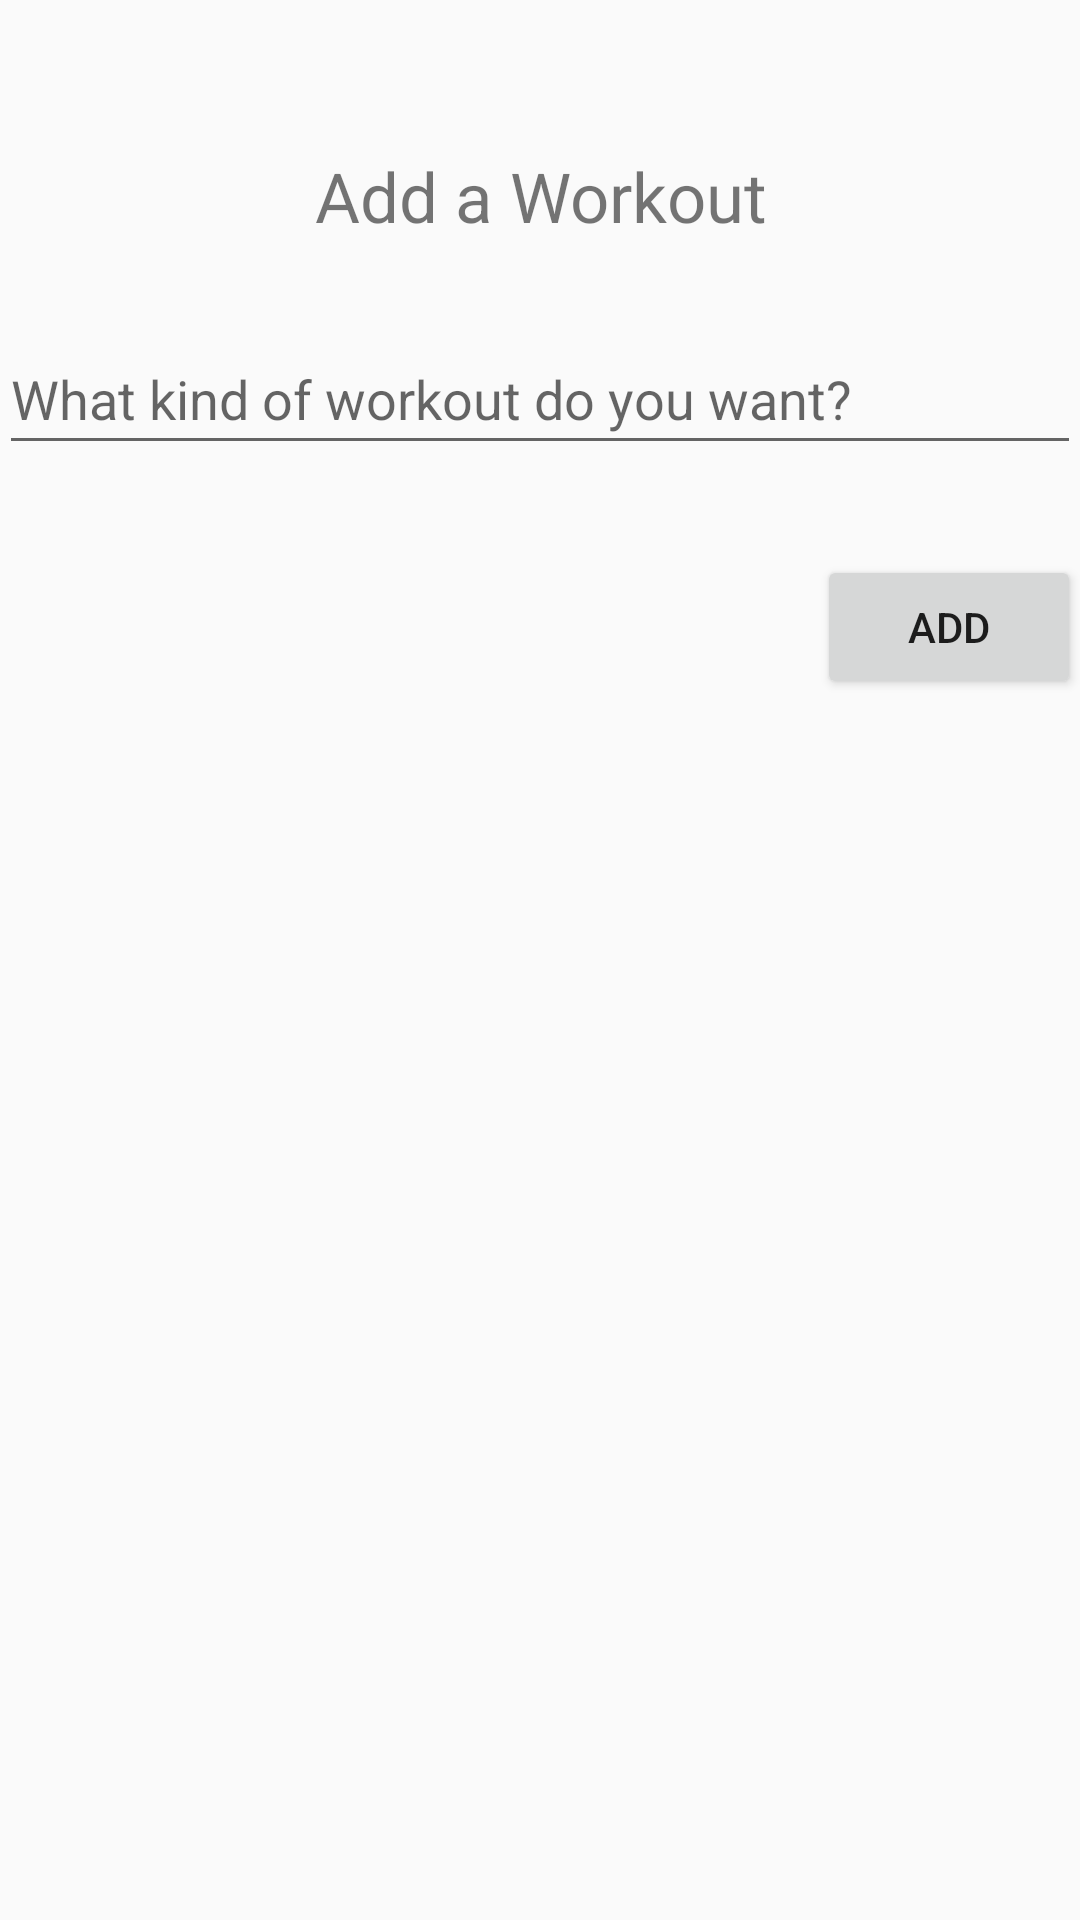

Layout XML and referenced resources for this Android screen:
<!-- AndroidManifest.xml: application theme AppTheme -->
<!-- res/layout/activity_add_to_do_item.xml -->
<LinearLayout xmlns:android="http://schemas.android.com/apk/res/android"
    xmlns:tools="http://schemas.android.com/tools"
    android:orientation="vertical"
    android:layout_width="match_parent"
    android:layout_height="match_parent" android:paddingLeft="@dimen/activity_horizontal_margin"
    android:paddingRight="@dimen/activity_horizontal_margin"
    android:paddingTop="@dimen/activity_vertical_margin"
    android:paddingBottom="@dimen/activity_vertical_margin"
    tools:context="me.amielkollek.todolist.AddToDoItem">

    <TextView android:text="@string/add_a_workout"
        android:layout_width="fill_parent"
        android:layout_height="wrap_content"
        android:gravity="center"
        android:textSize="23dp"
        android:paddingBottom="30dp"
        android:paddingTop="50dp"/>

    <EditText android:id="@+id/add_todo_text"
        android:layout_width="fill_parent"
        android:layout_height="wrap_content"
        android:hint="@string/add_a_workout_hint"
        android:paddingBottom="10dp"/>

    <Button android:id="@+id/add_todo_button"
        android:layout_marginTop="30dp"
        android:layout_width="wrap_content"
        android:layout_height="wrap_content"
        android:layout_gravity="right"
        android:text="@string/add"
   />
</LinearLayout>
<!-- resources referenced by this layout -->
<resources>
  <string name="add">Add</string>
  <string name="add_a_workout">Add a Workout</string>
  <string name="add_a_workout_hint">What kind of workout do you want?</string>
  <style name="AppTheme" parent="Theme.AppCompat.Light.DarkActionBar">
          
      </style>
</resources>
